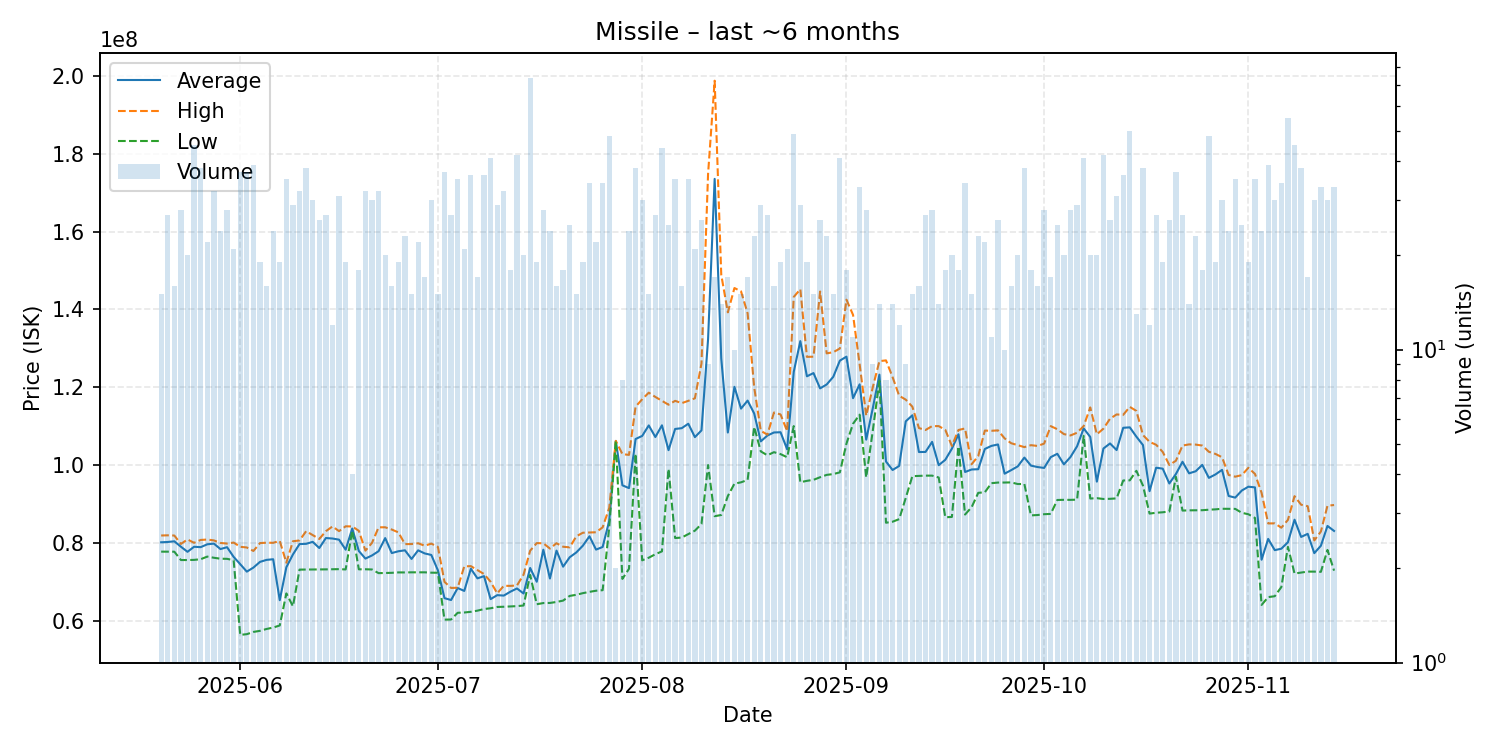

The file beside this chart, header and first rows:
date, average, highest, lowest, order_count, volume
2025-05-20, 80131333, 81880000, 77725000, 13, 15
2025-05-21, 80212593, 81925000, 77720000, 20, 27
2025-05-22, 80386875, 81870000, 77715000, 13, 16
2025-05-23, 78993929, 79710000, 75570000, 21, 28
2025-05-24, 77685500, 80865000, 75570000, 18, 20
2025-05-25, 78983556, 80000000, 75610000, 33, 45
2025-05-26, 78883684, 80735000, 75780000, 29, 38
2025-05-27, 79613636, 80835000, 76455000, 15, 22
2025-05-28, 79792188, 80620000, 76155000, 24, 32
2025-05-29, 78391667, 79965000, 75910000, 18, 24
2025-05-30, 78870357, 79800000, 75880000, 24, 28
2025-05-31, 76378095, 80060000, 75530000, 17, 21
2025-06-01, 74505676, 78970000, 56330000, 29, 37
2025-06-02, 72589459, 78800000, 56510000, 19, 37
2025-06-03, 73629744, 77900000, 57085000, 31, 39
2025-06-04, 75094211, 79930000, 57370000, 19, 19
2025-06-05, 75612500, 80030000, 57850000, 13, 16
2025-06-06, 75772917, 80000000, 58210000, 22, 24
2025-06-07, 65237895, 80480000, 58750000, 13, 19
2025-06-08, 73714286, 74880000, 66990000, 27, 35
2025-06-09, 77004828, 80400000, 63680000, 24, 29
2025-06-10, 79675938, 80605000, 73110000, 25, 32
2025-06-11, 79732368, 82980000, 73120000, 31, 38
2025-06-12, 80245000, 82000000, 73125000, 20, 30
2025-06-13, 78654231, 80990000, 73140000, 21, 26
2025-06-14, 81227407, 82980000, 73170000, 16, 27
2025-06-15, 81103333, 84200000, 73190000, 12, 12
2025-06-16, 80807742, 83000000, 73230000, 20, 31
2025-06-17, 78233158, 84240000, 73150000, 15, 19
2025-06-18, 83670000, 84205000, 83135000, 4, 4
2025-06-19, 77893889, 83080000, 73180000, 13, 18
2025-06-20, 75943750, 77990000, 73200000, 22, 32
2025-06-21, 76749333, 79985000, 73140000, 20, 30
2025-06-22, 77849688, 83985000, 72200000, 25, 32
2025-06-23, 81214000, 83990000, 72250000, 16, 20
2025-06-24, 77362500, 83410000, 72285000, 12, 16
2025-06-25, 77822632, 82680000, 72390000, 16, 19
2025-06-26, 78069130, 79660000, 72380000, 17, 23
2025-06-27, 75843333, 79680000, 72410000, 12, 15
2025-06-28, 78067727, 79880000, 72410000, 20, 22
2025-06-29, 77268824, 79245000, 72410000, 15, 17
2025-06-30, 76876000, 79790000, 72320000, 23, 30
2025-07-01, 72920667, 78950000, 72300000, 12, 15
2025-07-02, 65770811, 69955000, 60250000, 14, 37
2025-07-03, 65292222, 68400000, 60280000, 18, 27
2025-07-04, 68372571, 68445000, 62010000, 22, 35
2025-07-05, 67627143, 73945000, 62080000, 18, 21
2025-07-06, 73327222, 74000000, 62260000, 24, 36
2025-07-07, 70862353, 72970000, 62560000, 15, 17
2025-07-08, 71428056, 71970000, 62970000, 21, 36
2025-07-09, 65517805, 69990000, 63170000, 20, 41
2025-07-10, 66541034, 67000000, 63510000, 25, 29
2025-07-11, 66432812, 68940000, 63560000, 18, 32
2025-07-12, 67431111, 68930000, 63640000, 12, 18
2025-07-13, 68263571, 69030000, 63720000, 27, 42
2025-07-14, 66972000, 71810000, 63880000, 15, 20
2025-07-15, 73530270, 77975000, 71740000, 37, 74
2025-07-16, 69990000, 79920000, 64210000, 14, 19
2025-07-17, 78228571, 79880000, 64510000, 17, 28
2025-07-18, 70821250, 78520000, 64540000, 21, 24
... 119 more rows
